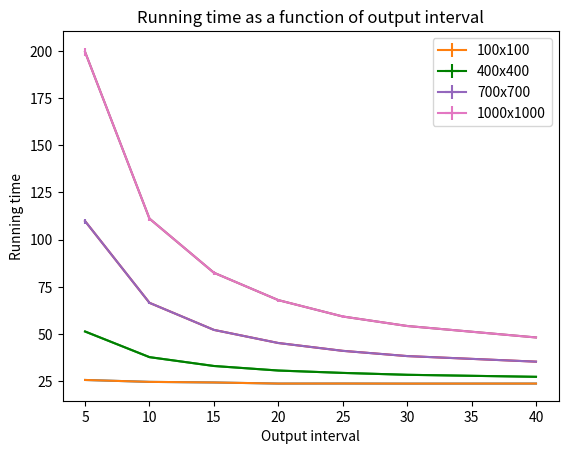

The script that saved this image:
import numpy as np
import matplotlib.pyplot as plt

#MAP1: 100x100
sec_5 = [25.3340370655, 25.5611789227, 25.5627279282, 25.6917340755, 25.6629080772, 25.9723908901, 25.7175550461, 25.737765789]
sec_10 = [24.5733249187, 25.0421390533, 24.4575719833, 24.7435929775, 24.3871347904, 24.5329020023, 24.830422163, 24.6125221252]
sec_15 = [24.4283130169, 24.3595700264, 24.3208560944, 24.0070450306, 24.1518650055, 24.1154408455, 24.2772481441, 24.9704768658]
sec_20 = [23.9483249187, 23.7210588455, 23.7680389881, 23.6884679794, 23.7605988979, 23.6446988583, 23.6663029194, 23.7849798203]
sec_25 = [23.7152431011, 23.867262125, 24.1066689491, 23.6576299667, 23.7044110298, 23.6378941536, 23.7728059292, 23.6928369999]
sec_30 = [23.9381160736, 23.6194829941, 23.6809310913, 24.0597090721, 23.6006300449, 23.6313230991, 23.675976038, 23.5898678303]
sec_40 = [23.5942819118, 23.7199621201, 23.7042510509, 23.740142107, 23.9394869804, 23.6688189507, 23.8680949211, 23.7676839828]

#means_100_100 = [mean_5, mean_10, mean_15, mean_20, mean_25, mean_30, mean_40]
mat_100_100 = np.matrix([sec_5, sec_10, sec_15, sec_20, sec_25, sec_30, sec_40])
print (mat_100_100)
rms_100_100 = [np.std(row) for row in mat_100_100]
means_100_100 = [np.mean(row) for row in mat_100_100]
print (means_100_100)

#MAP2: 400x400
sec_5_400 = [50.8877058029, 51.1506199837, 51.0237360001, 51.0472340584, 51.5531270504, 52.5067048073, 51.5424551964, 50.9687430859]
sec_10_400 = [37.3780798912, 37.9302000999, 37.905878067, 37.6078591347, 38.0138609409, 37.4831030369, 38.0110249519, 37.6692159176,]
sec_15_400 = [33.0421841145, 33.0543971062, 33.2602341175, 33.1133768559, 32.8901400566, 32.9025919437, 33.1739680767, 33.0528309345]
sec_20_400 = [30.8094887733, 30.4355881214, 30.8925819397, 30.6648080349, 30.6287329197, 30.70084095, 30.6047291756, 30.5054049492]
sec_25_400 = [29.830821991, 29.2441518307, 29.3138620853, 29.1836299896, 29.1947758198, 29.5318191051, 29.5937478542, 29.2823090553]
sec_30_400 = [28.2855298519, 28.3225450516, 28.9522840977, 28.3173978329, 28.3912968636, 28.3603460789, 28.2222480774, 28.3273510933]
sec_40_400 = [27.1796939373, 27.8262159824, 27.2649149895, 27.1970999241, 27.1058158875, 27.2225470543, 27.6040670872, 27.220209837]

#means_400_400 = [mean_5, mean_10, mean_15, mean_20, mean_25, mean_30, mean_40]
mat_400_400 = np.matrix([sec_5_400, sec_10_400, sec_15_400, sec_20_400, sec_25_400, sec_30_400, sec_40_400])
rms_400_400 = [np.std(row) for row in mat_400_400]
means_400_400 = [np.mean(row) for row in mat_400_400]

#MAP3: 700x700
sec_5 = [107.533162117, 109.823910952, 111.327296019, 109.536729813, 108.536729813, 111.84884882, 110.346118927, 109.611923218]
sec_10 = [66.8167729378, 67.3938128948, 66.9917290211, 65.9971520901, 65.88570714, 66.375027895, 66.7922930717, 65.9749679565]
sec_15 = [52.3679561615, 52.0005218983, 51.8461091518, 51.8282108307, 51.8363440037, 52.8650040627, 51.7309639454, 53.0179741383]
sec_20 = [45.2332489491, 44.9125699997, 45.43404603, 45.3034989834, 44.950717926, 45.4113919735, 45.4548099041, 45.1901900768,]
sec_25 = [40.9632821083, 40.9834280014, 41.0168762207, 41.3554399014, 40.8687229156, 41.2756488323, 40.9072010517, 41.3193979263]
sec_30 = [38.1268520355, 38.1859610081, 38.3506669998, 38.2747430801, 38.3861320019, 38.2795948982, 38.3354179859, 38.5504970551]
sec_40 = [35.3264369965, 35.6582109928, 35.2663199902, 35.4531741142, 35.1099209785, 35.3468368053, 35.4162838459, 35.2893719673]

#means_700_700 = [mean_5, mean_10, mean_15, mean_20, mean_25, mean_30, mean_40]
mat_700_700 = np.matrix([sec_5, sec_10, sec_15, sec_20, sec_25, sec_30, sec_40])
print(mat_700_700)
rms_700_700 = [np.std(row) for row in mat_700_700]
means_700_700 = [np.mean(row) for row in mat_700_700]

#MAP4: 1000x1000
sec_5 = [195.326370001, 200.530207157, 199.505759001, 198.204916954, 197.679851055, 200.360888004, 202.419017792, 201.539330006]
sec_10 = [109.807923079, 110.263644934, 112.610286951, 111.338487864, 110.551069975, 110.103351831, 110.462301016, 113.976283073]
sec_15 = [81.760425806, 81.0930380821, 83.436850071, 83.9592449665, 83.3460741043, 82.0617451668, 81.1902039051, 82.949709177]
sec_20 = [66.9121179581, 67.8616650105, 67.3952498436, 69.694382906, 68.3216180801, 67.7851138115, 67.1663298607, 68.56457901]
sec_25 = [58.4276351929, 58.3322799206, 58.6080970764, 58.8835470676, 59.7250618935, 59.7207210064, 59.7653992176, 60.8368060589]
sec_30 = [54.2176039219, 53.8887469769, 55.0261621475, 53.9248411655, 54.6678800583, 54.2287459373, 54.4847180843, 53.5972018242]
sec_40 = [48.2395758629, 47.9522080421, 48.3346171379, 47.9328680038, 48.5035500526, 48.3680269718, 48.3555450439, 47.7534360886]

#means_1000_1000 = [mean_5, mean_10, mean_15, mean_20, mean_25, mean_30, mean_40]
mat_1000_1000 = np.matrix([sec_5, sec_10, sec_15, sec_20, sec_25, sec_30, sec_40])
rms_1000_1000 = [np.std(row) for row in mat_1000_1000]
means_1000_1000 = [np.mean(row) for row in mat_1000_1000]


intervals = [5, 10, 15, 20, 25, 30, 40]
intervals2 = [5, 10, 15, 20, 25, 30, 40]
intervals3 = [5, 10, 15, 20, 25, 30, 40]
plt.plot(intervals, means_100_100)
plt.errorbar(intervals2, means_100_100, yerr=rms_100_100, label='100x100')
plt.plot(intervals3, means_400_400)
plt.errorbar(intervals, means_400_400, xerr=0, yerr=rms_400_400, color='green', label='400x400')
plt.plot(intervals, means_700_700)
plt.errorbar(intervals, means_700_700, xerr=0, yerr=rms_700_700, label='700x700')
plt.plot(intervals, means_1000_1000)
plt.errorbar(intervals, means_1000_1000, xerr=0, yerr=rms_1000_1000, label='1000x1000')
plt.xlabel('Output interval')
plt.ylabel('Running time')
plt.title('Running time as a function of output interval')
#plt.legend((plot1, plot2), loc='upper right', numpoints=1)
plt.legend()
plt.show()

